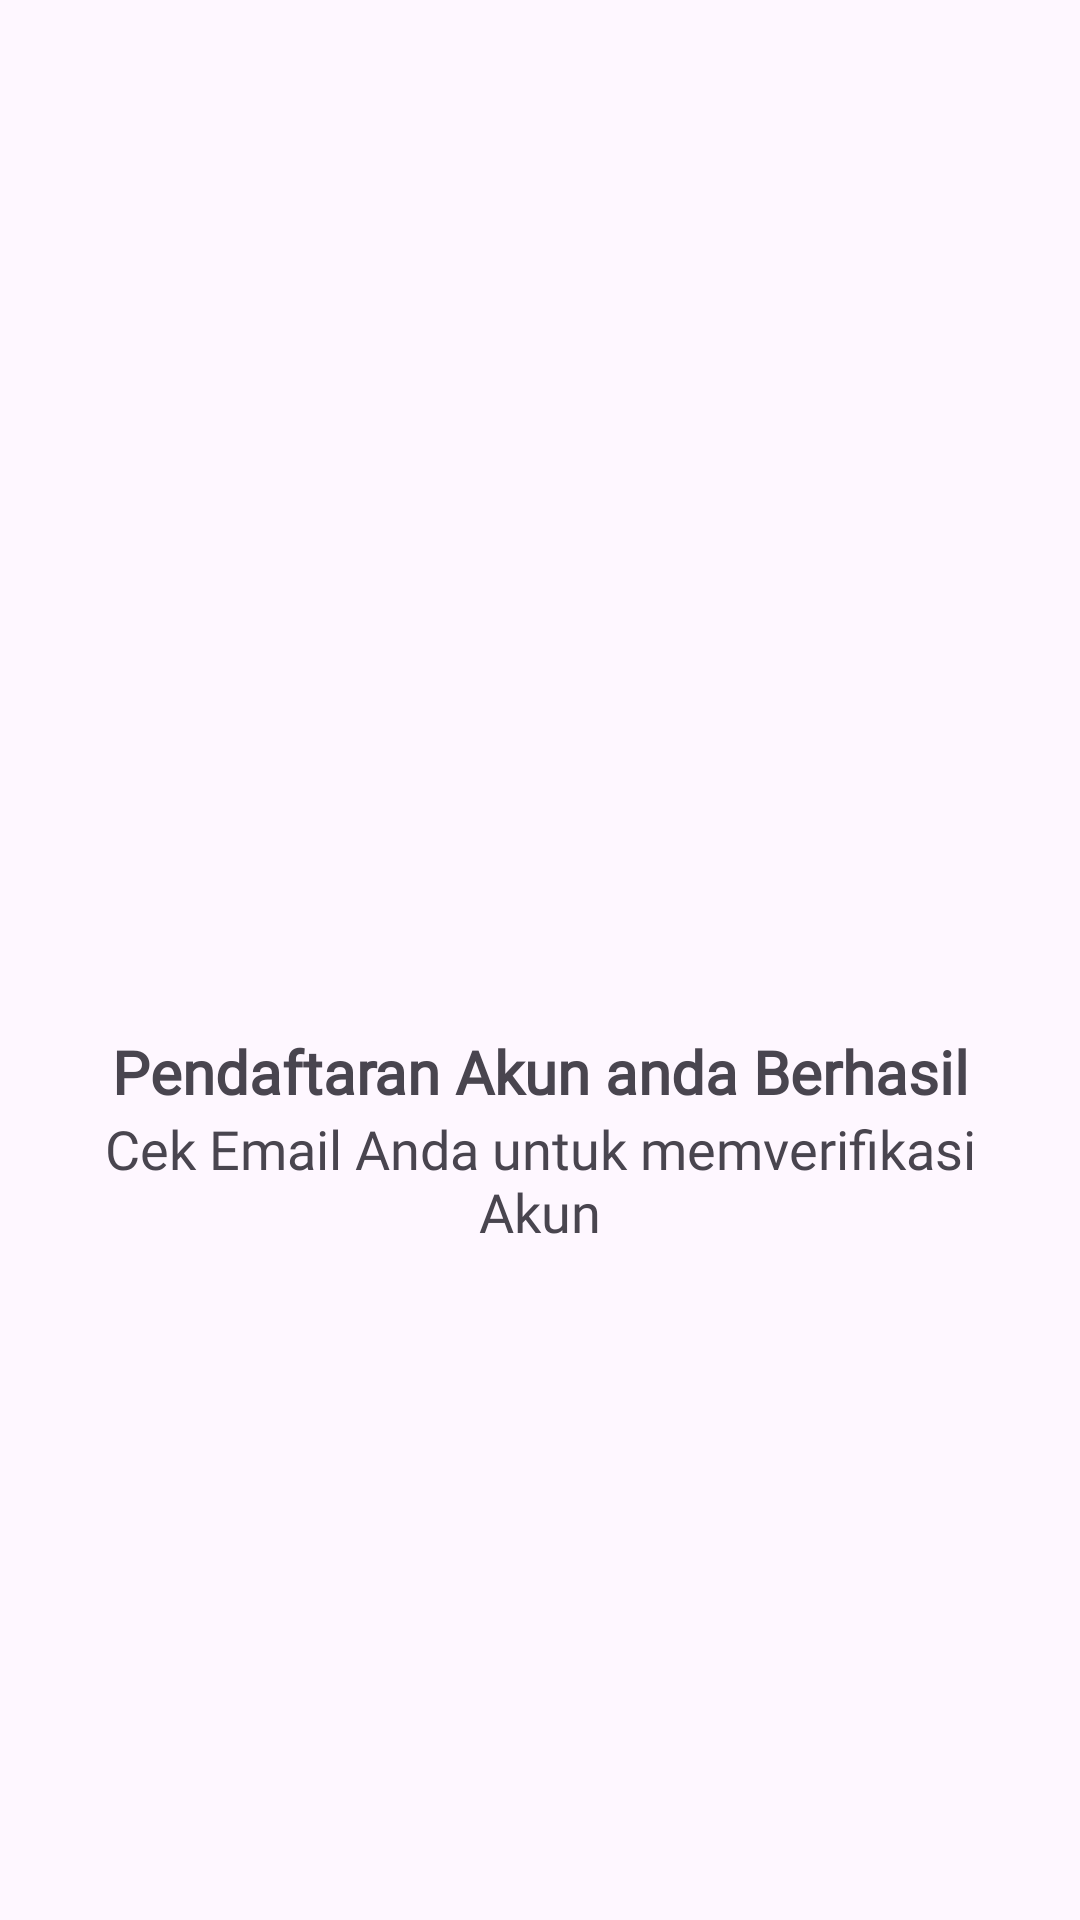

Produce the Android XML layout that renders to this screen, including the resource entries it uses.
<!-- AndroidManifest.xml: application theme Theme.FinalProject -->
<!-- res/layout/dialog_success_register.xml -->
<?xml version="1.0" encoding="utf-8"?>
<LinearLayout xmlns:android="http://schemas.android.com/apk/res/android"
    android:layout_width="wrap_content"
    android:layout_height="320dp"
    android:gravity="center"
    android:orientation="vertical"
    android:paddingStart="20dp"
    android:paddingTop="20dp"
    android:paddingEnd="20dp"
    android:paddingBottom="20dp">


    <ImageView
        android:id="@+id/iv_success"
        android:layout_width="78dp"
        android:layout_height="75dp"
        android:layout_marginTop="35dp" />

    <TextView
        android:id="@+id/message"
        android:layout_width="wrap_content"
        android:layout_height="wrap_content"
        android:layout_marginTop="10dp"
        android:textAlignment="center"
        android:fontFamily="@font/montserrat_bold"
        android:text="@string/pendaftaran_berhasil"
        android:textSize="20sp"
        android:textStyle="bold" />

    <TextView
        android:textAlignment="center"
        android:layout_width="wrap_content"
        android:layout_height="wrap_content"
        android:fontFamily="@font/montserrat_medium"
        android:text="@string/verif_email"
        android:textSize="18sp" />
</LinearLayout>
<!-- resources referenced by this layout -->
<resources>
  <string name="pendaftaran_berhasil">Pendaftaran Akun anda Berhasil</string>
  <string name="verif_email">Cek Email Anda untuk memverifikasi Akun</string>
  <style name="Theme.FinalProject" parent="Base.Theme.FinalProject" />
  <style name="Base.Theme.FinalProject" parent="Theme.Material3.DayNight.NoActionBar">
          
          
      </style>
</resources>
